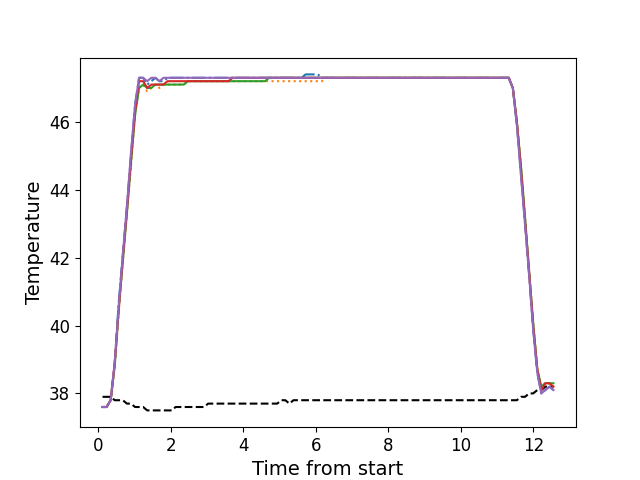

The table this chart was drawn from, first rows:
, times, neutral, z1, z2, z3, z4, z5
0, 0.1156, 37.9, 37.6, 37.6, 37.6, 37.6, 37.6
1, 0.2272, 37.9, 37.6, 37.6, 37.6, 37.6, 37.6
2, 0.3399, 37.9, 37.8, 37.8, 37.8, 37.8, 37.8
3, 0.4515, 37.8, 38.9, 38.8, 38.8, 38.9, 38.9
4, 0.5631, 37.8, 40.7, 40.4, 40.5, 40.5, 40.6
5, 0.6758, 37.8, 42.1, 41.9, 41.9, 42.0, 42.1
6, 0.7874, 37.7, 43.5, 43.3, 43.3, 43.4, 43.5
7, 0.9, 37.7, 45.0, 44.7, 44.8, 44.9, 45.1
8, 1.012, 37.6, 46.5, 46.2, 46.2, 46.3, 46.5
9, 1.124, 37.6, 47.3, 47.0, 47.0, 47.2, 47.3
10, 1.236, 37.6, 47.3, 47.1, 47.1, 47.2, 47.3
11, 1.348, 37.5, 47.1, 46.9, 47.0, 47.0, 47.2
12, 1.46, 37.5, 47.2, 47.0, 47.0, 47.1, 47.3
13, 1.572, 37.5, 47.3, 47.1, 47.1, 47.1, 47.3
14, 1.685, 37.5, 47.2, 47.0, 47.1, 47.1, 47.2
15, 1.796, 37.5, 47.2, 47.1, 47.1, 47.1, 47.3
16, 1.908, 37.5, 47.3, 47.1, 47.1, 47.2, 47.3
17, 2.021, 37.5, 47.3, 47.1, 47.1, 47.2, 47.3
18, 2.132, 37.6, 47.3, 47.1, 47.1, 47.2, 47.3
19, 2.245, 37.6, 47.3, 47.1, 47.1, 47.2, 47.3
20, 2.356, 37.6, 47.3, 47.1, 47.1, 47.2, 47.3
21, 2.468, 37.6, 47.3, 47.2, 47.2, 47.2, 47.3
22, 2.581, 37.6, 47.3, 47.2, 47.2, 47.2, 47.3
23, 2.692, 37.6, 47.3, 47.2, 47.2, 47.2, 47.3
24, 2.804, 37.6, 47.3, 47.2, 47.2, 47.2, 47.3
25, 2.917, 37.6, 47.3, 47.2, 47.2, 47.2, 47.3
26, 3.028, 37.7, 47.3, 47.2, 47.2, 47.2, 47.3
27, 3.141, 37.7, 47.3, 47.2, 47.2, 47.2, 47.3
28, 3.253, 37.7, 47.3, 47.2, 47.2, 47.2, 47.3
29, 3.365, 37.7, 47.3, 47.2, 47.2, 47.2, 47.3
30, 3.477, 37.7, 47.3, 47.2, 47.2, 47.2, 47.3
31, 3.589, 37.7, 47.3, 47.2, 47.2, 47.2, 47.3
32, 3.701, 37.7, 47.3, 47.2, 47.2, 47.3, 47.3
33, 3.814, 37.7, 47.3, 47.2, 47.2, 47.3, 47.3
34, 3.925, 37.7, 47.3, 47.2, 47.2, 47.3, 47.3
35, 4.037, 37.7, 47.3, 47.2, 47.2, 47.3, 47.3
36, 4.15, 37.7, 47.3, 47.2, 47.2, 47.3, 47.3
37, 4.261, 37.7, 47.3, 47.2, 47.2, 47.3, 47.3
38, 4.374, 37.7, 47.3, 47.2, 47.2, 47.3, 47.3
39, 4.485, 37.7, 47.3, 47.2, 47.2, 47.3, 47.3
40, 4.598, 37.7, 47.3, 47.2, 47.2, 47.3, 47.3
41, 4.71, 37.7, 47.3, 47.2, 47.3, 47.3, 47.3
42, 4.822, 37.7, 47.3, 47.2, 47.3, 47.3, 47.3
43, 4.934, 37.7, 47.3, 47.2, 47.3, 47.3, 47.3
44, 5.046, 37.8, 47.3, 47.2, 47.3, 47.3, 47.3
45, 5.158, 37.8, 47.3, 47.2, 47.3, 47.3, 47.3
46, 5.269, 37.7, 47.3, 47.2, 47.3, 47.3, 47.3
47, 5.382, 37.8, 47.3, 47.2, 47.3, 47.3, 47.3
48, 5.495, 37.8, 47.3, 47.2, 47.3, 47.3, 47.3
49, 5.607, 37.8, 47.3, 47.2, 47.3, 47.3, 47.3
50, 5.718, 37.8, 47.4, 47.2, 47.3, 47.3, 47.3
51, 5.83, 37.8, 47.4, 47.2, 47.3, 47.3, 47.3
52, 5.942, 37.8, 47.4, 47.2, 47.3, 47.3, 47.3
53, 6.055, 37.8, 47.4, 47.2, 47.3, 47.3, 47.3
54, 6.167, 37.8, 47.3, 47.2, 47.3, 47.3, 47.3
55, 6.278, 37.8, 47.3, 47.3, 47.3, 47.3, 47.3
56, 6.391, 37.8, 47.3, 47.3, 47.3, 47.3, 47.3
57, 6.502, 37.8, 47.3, 47.3, 47.3, 47.3, 47.3
58, 6.615, 37.8, 47.3, 47.3, 47.3, 47.3, 47.3
59, 6.727, 37.8, 47.3, 47.3, 47.3, 47.3, 47.3
... 52 more rows
